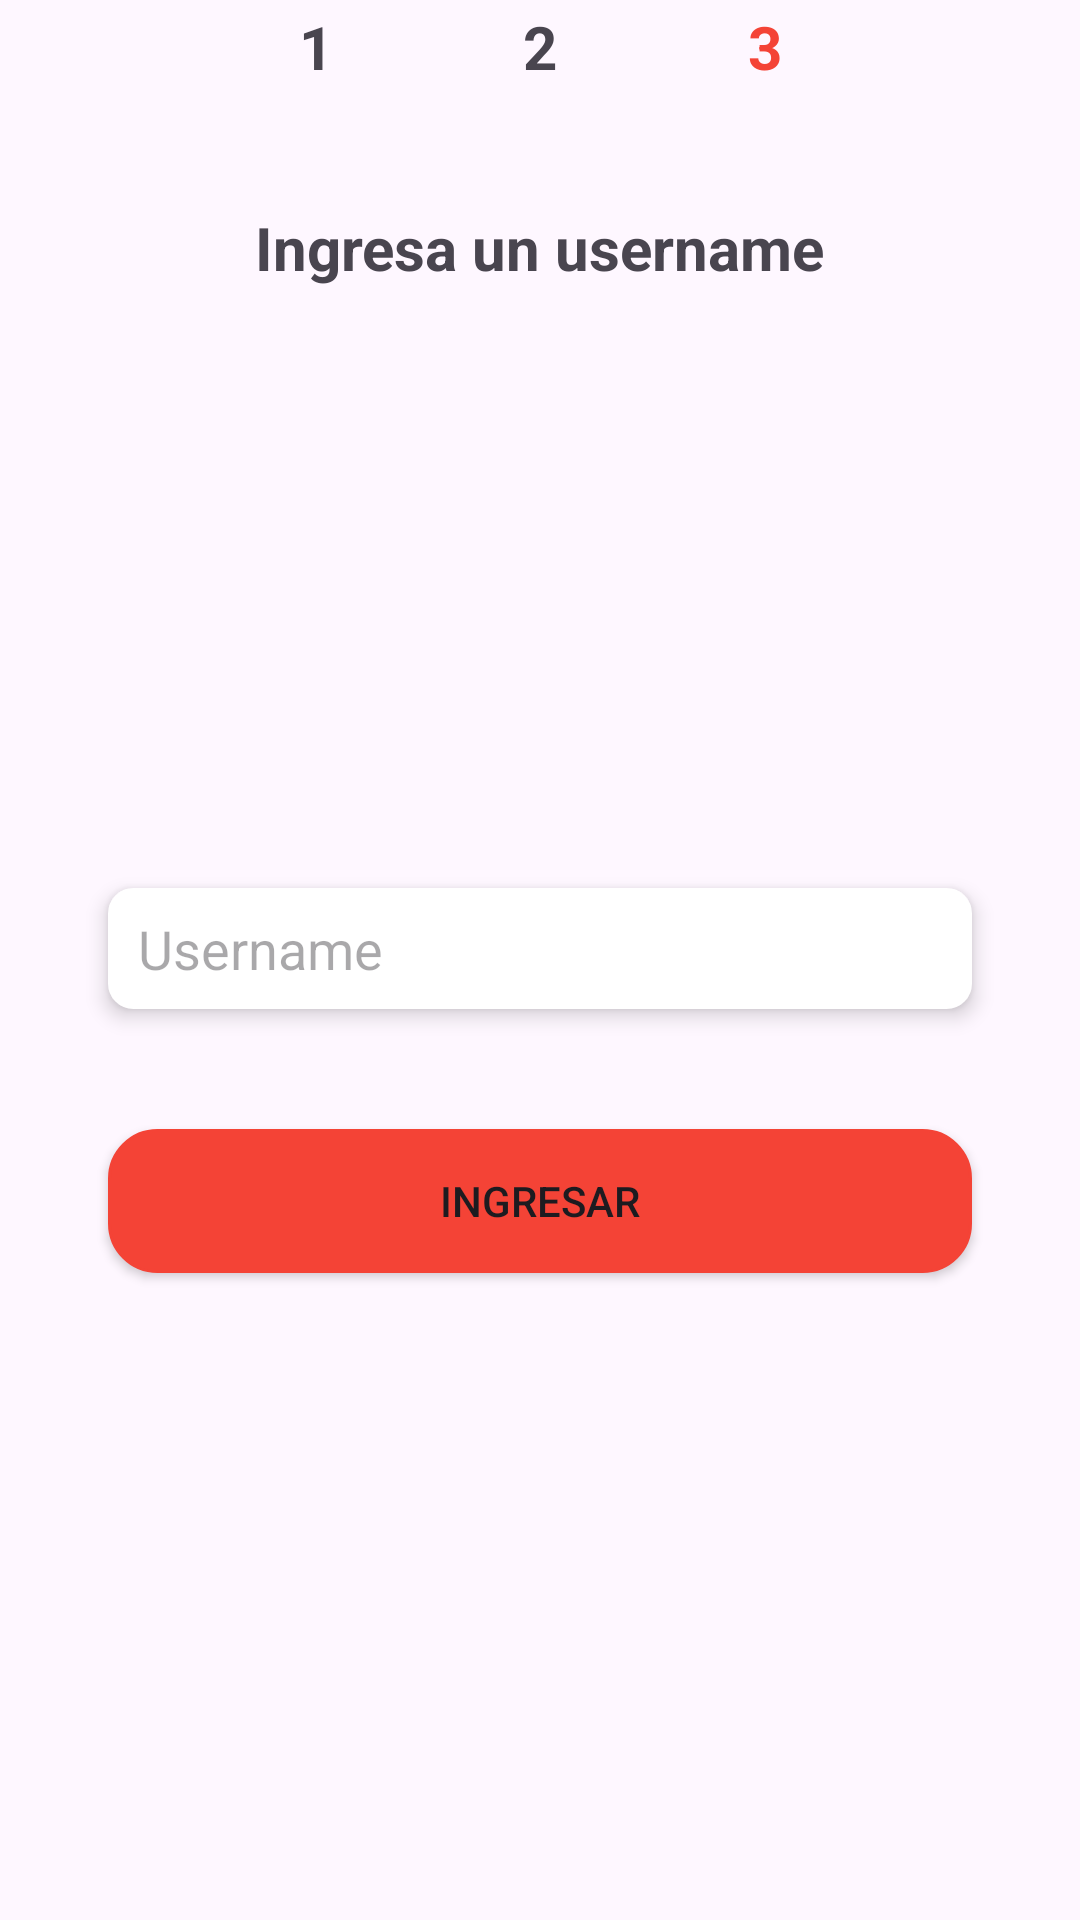

Here is an Android app screen rendered from its layout file. Give the layout XML and the strings, colors and styles it references.
<!-- AndroidManifest.xml: application theme Theme.ChatApp -->
<!-- res/layout/fragment_login3.xml -->
<?xml version="1.0" encoding="utf-8"?>
<androidx.constraintlayout.widget.ConstraintLayout xmlns:android="http://schemas.android.com/apk/res/android"
    xmlns:app="http://schemas.android.com/apk/res-auto"
    xmlns:tools="http://schemas.android.com/tools"
    android:layout_width="match_parent"
    android:layout_height="match_parent"
    tools:context=".ui.login.fragment.Login3Fragment">

    <androidx.constraintlayout.widget.Guideline
        android:id="@+id/guidelineH1"
        android:layout_width="wrap_content"
        android:layout_height="wrap_content"
        android:orientation="horizontal"
        app:layout_constraintGuide_percent="0.40" />

    <androidx.constraintlayout.widget.Guideline
        android:id="@+id/guidelineV1"
        android:layout_width="wrap_content"
        android:layout_height="wrap_content"
        android:orientation="vertical"
        app:layout_constraintGuide_percent="0.10" />

    <androidx.constraintlayout.widget.Guideline
        android:id="@+id/guidelineV2"
        android:layout_width="wrap_content"
        android:layout_height="wrap_content"
        android:orientation="vertical"
        app:layout_constraintGuide_percent="0.90" />

    <TextView
        android:id="@+id/loginTv1"
        android:layout_width="wrap_content"
        android:layout_height="wrap_content"
        android:layout_marginBottom="40dp"
        android:text="@string/login_tv1"
        android:textSize="20sp"
        android:textStyle="bold"
        app:layout_constraintBottom_toTopOf="@id/loginTvTitle"
        app:layout_constraintEnd_toStartOf="@id/loginTv2"
        app:layout_constraintStart_toStartOf="@id/guidelineV1" />

    <TextView
        android:id="@+id/loginTv2"
        android:layout_width="wrap_content"
        android:layout_height="wrap_content"
        android:text="@string/login_tv2"
        android:textSize="20sp"
        android:textStyle="bold"
        app:layout_constraintBottom_toBottomOf="@id/loginTv1"
        app:layout_constraintEnd_toStartOf="@id/loginTv3"
        app:layout_constraintStart_toEndOf="@id/loginTv1" />

    <TextView
        android:id="@+id/loginTv3"
        android:layout_width="wrap_content"
        android:layout_height="wrap_content"
        android:text="@string/login_tv3"
        android:textColor="@color/primary"
        android:textSize="20sp"
        android:textStyle="bold"
        app:layout_constraintBottom_toBottomOf="@id/loginTv2"
        app:layout_constraintEnd_toEndOf="@id/guidelineV2"
        app:layout_constraintStart_toEndOf="@id/loginTv2" />

    <TextView
        android:id="@+id/loginTvTitle"
        android:layout_width="wrap_content"
        android:layout_height="wrap_content"
        android:layout_marginBottom="40dp"
        android:text="@string/login_enter_username"
        android:textSize="20sp"
        android:textStyle="bold"
        app:layout_constraintBottom_toTopOf="@+id/loginIvIcon"
        app:layout_constraintEnd_toEndOf="@id/guidelineV2"
        app:layout_constraintStart_toStartOf="@id/guidelineV1" />

    <ImageView
        android:id="@+id/loginIvIcon"
        android:layout_width="120dp"
        android:layout_height="120dp"
        android:contentDescription="@string/all_descr_icon"
        android:src="@drawable/account_circle"
        app:layout_constraintBottom_toBottomOf="@+id/guidelineH1"
        app:layout_constraintEnd_toEndOf="parent"
        app:layout_constraintStart_toStartOf="parent" />

    <EditText
        android:id="@+id/loginEtNumber"
        android:layout_width="0dp"
        android:layout_height="wrap_content"
        android:layout_marginTop="40dp"
        android:autofillHints=""
        android:background="@drawable/style_input"
        android:elevation="4dp"
        android:hint="@string/login_username"
        android:paddingHorizontal="10dp"
        android:paddingVertical="8dp"
        app:layout_constraintEnd_toEndOf="@id/guidelineV2"
        app:layout_constraintStart_toStartOf="@id/guidelineV1"
        app:layout_constraintTop_toBottomOf="@id/guidelineH1" />

    <Button
        android:id="@+id/loginBtnSend"
        android:layout_width="0dp"
        android:layout_height="wrap_content"
        android:layout_marginTop="40dp"
        android:background="@drawable/style_btn"
        android:text="@string/login_sig_int"
        app:layout_constraintEnd_toEndOf="@id/guidelineV2"
        app:layout_constraintStart_toStartOf="@id/guidelineV1"
        app:layout_constraintTop_toBottomOf="@id/loginEtNumber" />

    <ProgressBar
        android:id="@+id/login3Pg"
        android:layout_width="wrap_content"
        android:layout_height="wrap_content"
        android:visibility="gone"
        app:layout_constraintBottom_toBottomOf="parent"
        app:layout_constraintEnd_toEndOf="parent"
        app:layout_constraintStart_toStartOf="parent"
        app:layout_constraintTop_toTopOf="parent"
        tools:visibility="visible" />

</androidx.constraintlayout.widget.ConstraintLayout>
<!-- resources referenced by this layout -->
<resources>
  <color name="primary">#F44336</color>
  <!-- drawable style_btn (drawable) -->
  <?xml version="1.0" encoding="utf-8"?>
  <shape xmlns:android="http://schemas.android.com/apk/res/android"
      android:shape="rectangle">
  
      <stroke
          android:width="1dp"
          android:color="?attr/colorPrimary" />
      <corners android:radius="16dp" />
      <solid android:color="?attr/colorPrimary" />
  
  </shape>
  <!-- drawable style_input (drawable) -->
  <?xml version="1.0" encoding="utf-8"?>
  <shape xmlns:android="http://schemas.android.com/apk/res/android"
      android:shape="rectangle">
  
      <stroke
          android:width="1dp"
          android:color="?attr/colorOnPrimary" />
      <corners android:radius="8dp" />
      <solid android:color="?attr/colorOnPrimary" />
  
  </shape>
  <string name="all_descr_icon">icono</string>
  <string name="login_enter_username">Ingresa un username</string>
  <string name="login_sig_int">Ingresar</string>
  <string name="login_tv1">1</string>
  <string name="login_tv2">2</string>
  <string name="login_tv3">3</string>
  <string name="login_username">Username</string>
  <style name="Theme.ChatApp" parent="Base.Theme.ChatApp" />
  <style name="Base.Theme.ChatApp" parent="Theme.Material3.DayNight.NoActionBar">
          
          <item name="colorOnPrimary">@color/white</item>
          <item name="colorPrimary">@color/primary</item>
      </style>
  <color name="white">#FFFFFFFF</color>
</resources>
